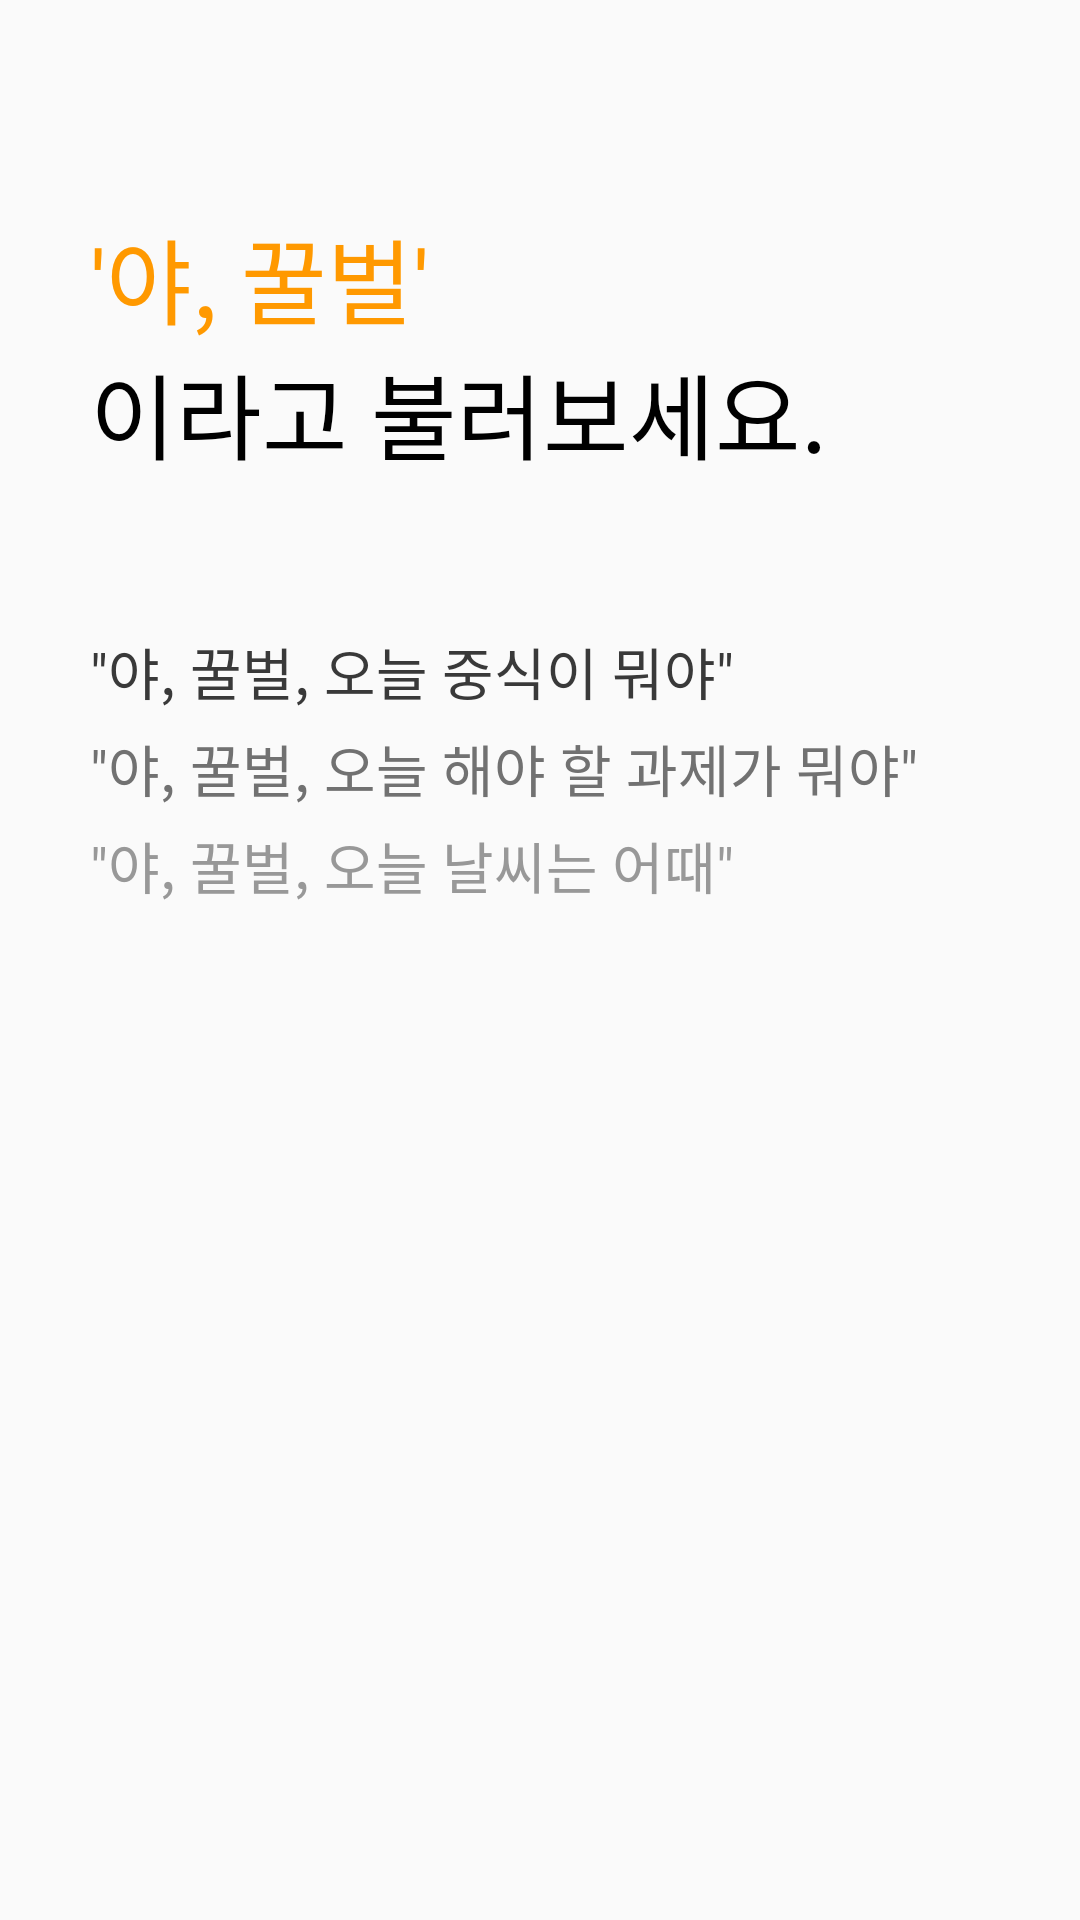

Android layout source for this screen:
<!-- AndroidManifest.xml: application theme AppTheme -->
<!-- res/layout/fragment_assistant.xml -->
<?xml version="1.0" encoding="utf-8"?>
<layout>
    <data>
        <variable
            name="assistant"
            type="com.gsm.bee_assistant_android.ui.assistant.AssistantFragment" />
    </data>

    <LinearLayout
        xmlns:android="http://schemas.android.com/apk/res/android"
        xmlns:app="http://schemas.android.com/apk/res-auto"
        android:id="@+id/explainText"
        android:layout_width="match_parent"
        android:layout_height="match_parent"
        app:layout_constraintStart_toStartOf="parent"
        app:layout_constraintTop_toTopOf="parent"
        android:orientation="vertical">

        <TextView
            android:layout_width="wrap_content"
            android:layout_height="wrap_content"
            android:layout_marginTop="70dp"
            android:layout_marginStart="30dp"
            style="@style/title_font_dark_orange"
            android:text="'야, 꿀벌'"/>

        <TextView
            android:layout_width="wrap_content"
            android:layout_height="wrap_content"
            android:layout_marginLeft="30dp"
            style="@style/title_font_black"
            android:text="이라고 불러보세요." />

        <TextView
            android:layout_width="wrap_content"
            android:layout_height="wrap_content"
            android:layout_marginTop="50dp"
            android:layout_marginStart="30dp"
            style="@style/content_font"
            android:textColor="#393939"
            android:text="&quot;야, 꿀벌, 오늘 중식이 뭐야&quot;" />

        <TextView
            android:layout_width="wrap_content"
            android:layout_height="wrap_content"
            android:layout_marginTop="5dp"
            android:layout_marginStart="30dp"
            style="@style/content_font"
            android:textColor="#717171"
            android:text="&quot;야, 꿀벌, 오늘 해야 할 과제가 뭐야&quot;" />

        <TextView
            android:layout_width="wrap_content"
            android:layout_height="wrap_content"
            android:layout_marginTop="5dp"
            android:layout_marginStart="30dp"
            style="@style/content_font"
            android:textColor="#989898"
            android:text="&quot;야, 꿀벌, 오늘 날씨는 어때&quot;" />

    </LinearLayout>

</layout>
<!-- resources referenced by this layout -->
<resources>
  <style name="content_font">
          <item name="android:textSize">9pt</item>
          <item name="fontFamily">@font/apple_l</item>
      </style>
  <style name="title_font_black">
          <item name="android:textColor">@color/black</item>
          <item name="android:textSize">15pt</item>
          <item name="fontFamily">@font/apple_eb</item>
      </style>
  <style name="title_font_dark_orange">
          <item name="android:textColor">@color/darkOrangeColor</item>
          <item name="android:textSize">15pt</item>
          <item name="fontFamily">@font/apple_eb</item>
      </style>
  <style name="AppTheme" parent="Theme.AppCompat.Light.NoActionBar">
          <item name="colorPrimary">@color/colorPrimary</item>
          <item name="colorPrimaryDark">@color/colorPrimaryDark</item>
          <item name="colorAccent">@color/colorAccent</item>
      </style>
  <color name="black">@android:color/black</color>
  <color name="darkOrangeColor">#ff9900</color>
  <color name="colorPrimary">@android:color/black</color>
  <color name="colorPrimaryDark">@android:color/black</color>
  <color name="colorAccent">#ffb648</color>
</resources>
